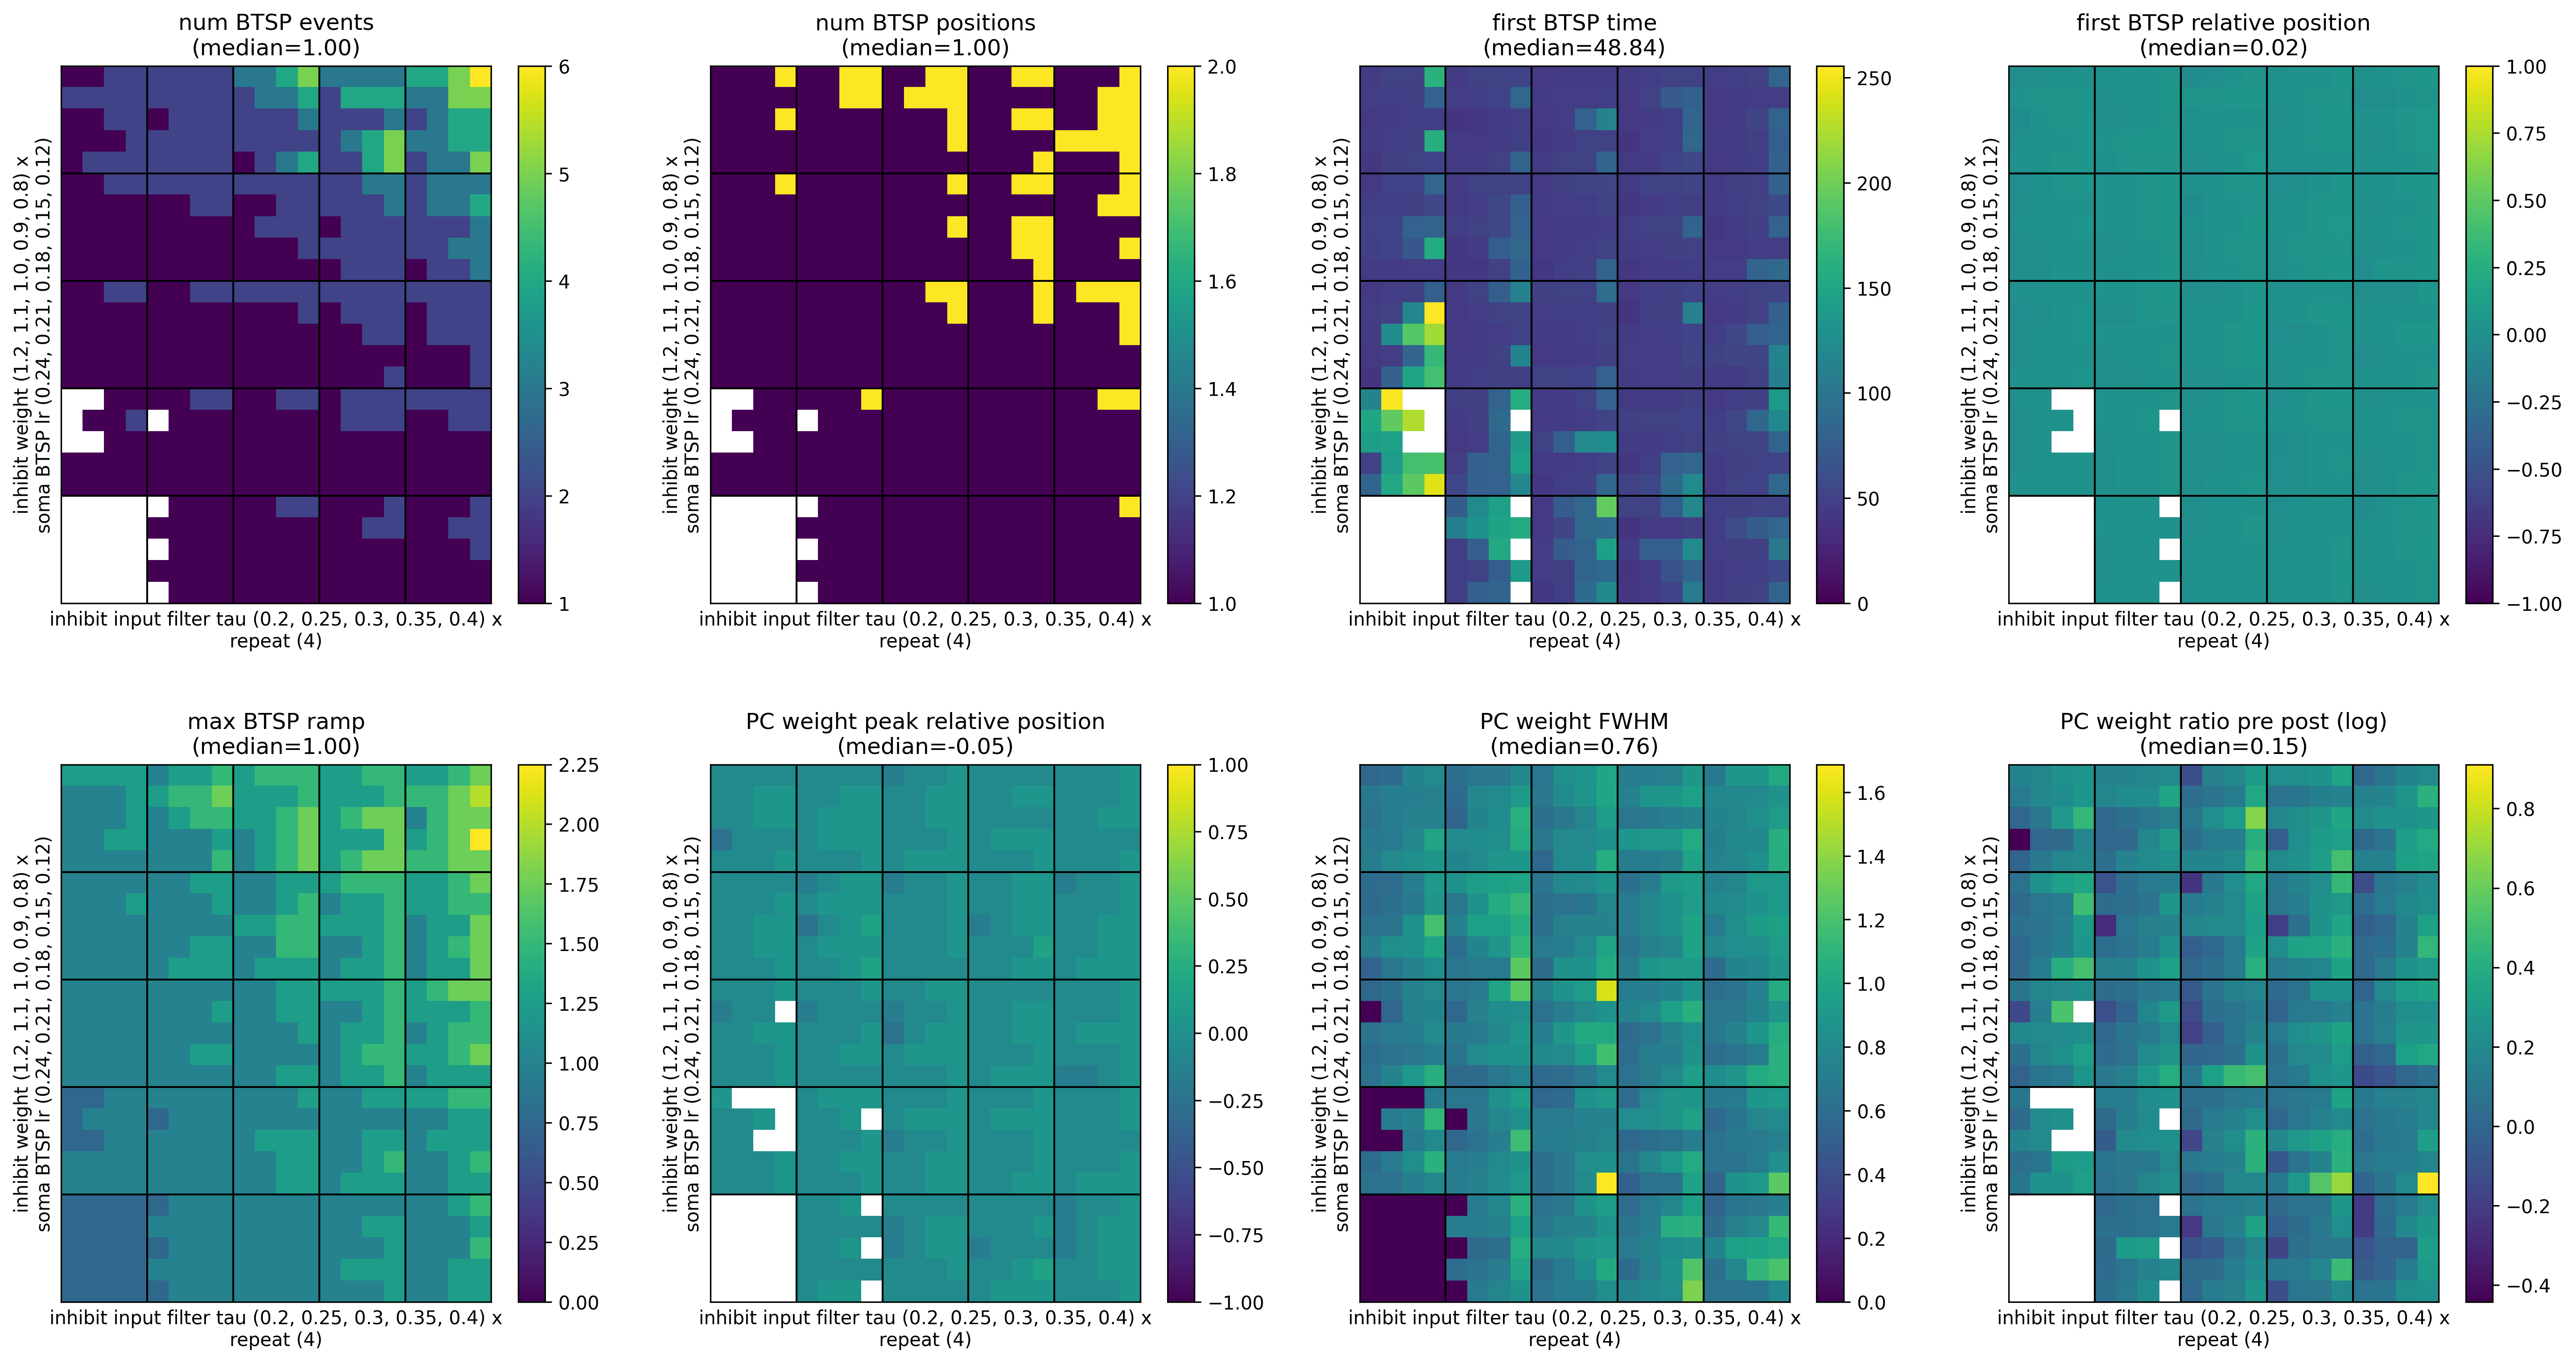

Source data for this figure (header and first rows):
, metric/num_BTSP_events, metric/num_BTSP_positions, metric/first_BTSP_time, metric/first_BTSP_relative_position, metric/max_BTSP_ramp, metric/PC_weight_peak_relative_position, metric/PC_weight_FWHM, metric/PC_weight_ratio_pre_post, timestamp, checkpoint_dir_name, done, training_iteration, trial_id, date, time_this_iter_s, time_total_s, pid, hostname, node_ip, time_since_restore, iterations_since_restore, config/soma_BTSP_lr, config/inhibit_input_filter_tau
0, 1.0, 1.0, 44.04, -0.009873, 1.25, -0.05, 0.5951, 1.189, 1748701131, , False, 1, 1fe50_00000, 2025-05-31_15-18-51, 18.49, 18.49, 1555575, cnl-brain9, 155.198.99.250, 18.49, 1, 0.12, 0.2
1, 2.0, 1.0, 49.92, 0.02615, 1.25, -0.05, 0.6782, 1.17, 1748701140, , False, 1, 1fe50_00001, 2025-05-31_15-19-00, 26.53, 26.53, 1555576, cnl-brain9, 155.198.99.250, 26.53, 1, 0.12, 0.25
2, 4.0, 1.0, 44.07, 0.04181, 1.5, 0.05, 0.9947, 1.159, 1748701136, , False, 1, 1fe50_00002, 2025-05-31_15-18-56, 22.73, 22.73, 1555577, cnl-brain9, 155.198.99.250, 22.73, 1, 0.12, 0.3
3, 3.0, 2.0, 47.49, 0.05939, 1.25, -0.05, 0.7089, 1.423, 1748701135, , False, 1, 1fe50_00003, 2025-05-31_15-18-55, 21.61, 21.61, 1555578, cnl-brain9, 155.198.99.250, 21.61, 1, 0.12, 0.35
4, 5.0, 1.0, 47.1, 0.0576, 1.25, -0.05, 0.8941, 1.086, 1748701131, , False, 1, 1fe50_00004, 2025-05-31_15-18-51, 18.1, 18.1, 1555579, cnl-brain9, 155.198.99.250, 18.1, 1, 0.12, 0.4
5, 1.0, 1.0, 51.54, 0.005605, 1.0, -0.05, 0.5941, 1.28, 1748701138, , False, 1, 1fe50_00005, 2025-05-31_15-18-58, 25.08, 25.08, 1555580, cnl-brain9, 155.198.99.250, 25.08, 1, 0.12, 0.2
6, 2.0, 1.0, 49.29, 0.03192, 1.0, -0.15, 0.9862, 0.9086, 1748701133, , False, 1, 1fe50_00006, 2025-05-31_15-18-53, 19.71, 19.71, 1555585, cnl-brain9, 155.198.99.250, 19.71, 1, 0.12, 0.25
7, 2.0, 1.0, 48.06, 0.02086, 1.0, -0.05, 0.8102, 1.109, 1748701139, , False, 1, 1fe50_00007, 2025-05-31_15-18-59, 25.4, 25.4, 1555584, cnl-brain9, 155.198.99.250, 25.4, 1, 0.12, 0.3
8, 3.0, 1.0, 53.34, 0.01879, 1.5, 0.05, 0.9423, 1.176, 1748701139, , False, 1, 1fe50_00008, 2025-05-31_15-18-59, 24.96, 24.96, 1555583, cnl-brain9, 155.198.99.250, 24.96, 1, 0.12, 0.35
9, 2.0, 1.0, 44.19, 0.05635, 1.5, -0.15, 0.8966, 0.8845, 1748701132, , False, 1, 1fe50_00009, 2025-05-31_15-18-52, 18.12, 18.12, 1555582, cnl-brain9, 155.198.99.250, 18.12, 1, 0.12, 0.4
10, 2.0, 1.0, 45.96, 0.01787, 1.0, 0.05, 0.7404, 1.251, 1748701132, , False, 1, 1fe50_00010, 2025-05-31_15-18-52, 18.34, 18.34, 1555581, cnl-brain9, 155.198.99.250, 18.34, 1, 0.12, 0.2
11, 1.0, 1.0, 43.65, 0.03932, 1.0, -0.05, 0.7026, 1.061, 1748701143, , False, 1, 1fe50_00011, 2025-05-31_15-19-03, 28.85, 28.85, 1555586, cnl-brain9, 155.198.99.250, 28.85, 1, 0.12, 0.25
12, 2.0, 1.0, 91.53, 0.04528, 1.0, 0.05, 1.586, 0.9434, 1748701133, , False, 1, 1fe50_00012, 2025-05-31_15-18-53, 19.97, 19.97, 1555587, cnl-brain9, 155.198.99.250, 19.97, 1, 0.12, 0.3
13, 2.0, 1.0, 48.84, 0.01524, 1.25, -0.05, 0.7153, 1.065, 1748701132, , False, 1, 1fe50_00013, 2025-05-31_15-18-52, 17.99, 17.99, 1555588, cnl-brain9, 155.198.99.250, 17.99, 1, 0.12, 0.35
14, 2.0, 2.0, 47.28, -0.01168, 1.75, -0.05, 0.7501, 1.229, 1748701139, , False, 1, 1fe50_00014, 2025-05-31_15-18-59, 24.27, 24.27, 1555589, cnl-brain9, 155.198.99.250, 24.27, 1, 0.12, 0.4
15, 1.0, 1.0, 254.2, 0.006963, 1.0, , 0.0, , 1748701142, , False, 1, 1fe50_00015, 2025-05-31_15-19-02, 27.71, 27.71, 1555590, cnl-brain9, 155.198.99.250, 27.71, 1, 0.12, 0.2
16, 2.0, 1.0, 48.12, 0.03495, 1.0, 0.05, 0.8466, 1.148, 1748701135, , False, 1, 1fe50_00016, 2025-05-31_15-18-55, 21.47, 21.47, 1555591, cnl-brain9, 155.198.99.250, 21.47, 1, 0.12, 0.25
17, 2.0, 1.0, 80.07, 0.04924, 1.0, 0.05, 0.9123, 1.098, 1748701137, , False, 1, 1fe50_00017, 2025-05-31_15-18-57, 23.54, 23.54, 1555592, cnl-brain9, 155.198.99.250, 23.54, 1, 0.12, 0.3
18, 2.0, 1.0, 43.17, 0.01868, 1.25, -0.05, 0.8731, 1.115, 1748701141, , False, 1, 1fe50_00018, 2025-05-31_15-19-01, 26.67, 26.67, 1555593, cnl-brain9, 155.198.99.250, 26.67, 1, 0.12, 0.35
19, 2.0, 1.0, 48.6, 0.01128, 1.25, 0.05, 0.8848, 1.17, 1748701139, , False, 1, 1fe50_00019, 2025-05-31_15-18-59, 25.62, 25.62, 1555594, cnl-brain9, 155.198.99.250, 25.62, 1, 0.12, 0.4
20, 0.0, 0.0, , , 0.75, , 0.0, , 1748701140, , False, 1, 1fe50_00020, 2025-05-31_15-19-00, 27.15, 27.15, 1555595, cnl-brain9, 155.198.99.250, 27.15, 1, 0.12, 0.2
21, 1.0, 1.0, 75.03, 0.0005731, 1.0, -0.05, 0.7811, 1.067, 1748701133, , False, 1, 1fe50_00021, 2025-05-31_15-18-53, 19.7, 19.7, 1555596, cnl-brain9, 155.198.99.250, 19.7, 1, 0.12, 0.25
22, 1.0, 1.0, 73.53, 0.005621, 1.0, -0.05, 0.6681, 1.115, 1748701137, , False, 1, 1fe50_00022, 2025-05-31_15-18-57, 23.77, 23.77, 1555597, cnl-brain9, 155.198.99.250, 23.77, 1, 0.12, 0.3
23, 1.0, 1.0, 76.71, 0.006998, 1.0, -0.05, 0.7006, 1.075, 1748701134, , False, 1, 1fe50_00023, 2025-05-31_15-18-54, 20.74, 20.74, 1555598, cnl-brain9, 155.198.99.250, 20.74, 1, 0.12, 0.35
24, 1.0, 1.0, 50.43, 0.04737, 1.0, -0.15, 0.6726, 0.8192, 1748701138, , False, 1, 1fe50_00024, 2025-05-31_15-18-58, 23.49, 23.49, 1555599, cnl-brain9, 155.198.99.250, 23.49, 1, 0.12, 0.4
25, 2.0, 1.0, 46.77, 0.01812, 1.0, 0.05, 0.7255, 1.301, 1748701132, , False, 1, 1fe50_00025, 2025-05-31_15-18-52, 18.44, 18.44, 1555600, cnl-brain9, 155.198.99.250, 18.44, 1, 0.15, 0.2
26, 2.0, 2.0, 51.6, 0.05662, 1.75, 0.05, 0.9129, 1.243, 1748701136, , False, 1, 1fe50_00026, 2025-05-31_15-18-56, 22.9, 22.9, 1555601, cnl-brain9, 155.198.99.250, 22.9, 1, 0.15, 0.25
27, 4.0, 2.0, 46.8, 0.03511, 1.5, 0.05, 0.9952, 1.08, 1748701141, , False, 1, 1fe50_00027, 2025-05-31_15-19-01, 27.26, 27.26, 1555602, cnl-brain9, 155.198.99.250, 27.26, 1, 0.15, 0.3
28, 4.0, 1.0, 42.15, 9.297328258162096e-05, 1.5, -0.05, 0.7488, 1.179, 1748701139, , False, 1, 1fe50_00028, 2025-05-31_15-18-59, 24.99, 24.99, 1555603, cnl-brain9, 155.198.99.250, 24.99, 1, 0.15, 0.35
29, 5.0, 1.0, 45.63, 0.03489, 1.5, -0.05, 0.8686, 1.164, 1748701136, , False, 1, 1fe50_00029, 2025-05-31_15-18-56, 22.45, 22.45, 1555604, cnl-brain9, 155.198.99.250, 22.45, 1, 0.15, 0.4
30, 1.0, 1.0, 47.13, 0.004612, 1.0, -0.05, 0.5753, 1.027, 1748701135, , False, 1, 1fe50_00030, 2025-05-31_15-18-55, 21.85, 21.85, 1555605, cnl-brain9, 155.198.99.250, 21.85, 1, 0.15, 0.2
31, 2.0, 1.0, 43.05, 0.02485, 1.25, 0.05, 1.036, 1.294, 1748701135, , False, 1, 1fe50_00031, 2025-05-31_15-18-55, 21.52, 21.52, 1555606, cnl-brain9, 155.198.99.250, 21.52, 1, 0.15, 0.25
32, 2.0, 1.0, 46.41, 0.01155, 1.5, -0.05, 0.6573, 1.386, 1748701137, , False, 1, 1fe50_00032, 2025-05-31_15-18-57, 22.6, 22.6, 1555607, cnl-brain9, 155.198.99.250, 22.6, 1, 0.15, 0.3
33, 3.0, 1.0, 41.49, 0.04007, 1.25, 0.05, 0.9283, 1.099, 1748701132, , False, 1, 1fe50_00033, 2025-05-31_15-18-52, 18.23, 18.23, 1555608, cnl-brain9, 155.198.99.250, 18.23, 1, 0.15, 0.35
34, 3.0, 1.0, 56.94, 0.02999, 1.25, -0.05, 0.7902, 1.21, 1748701135, , False, 1, 1fe50_00034, 2025-05-31_15-18-55, 21.16, 21.16, 1555609, cnl-brain9, 155.198.99.250, 21.16, 1, 0.15, 0.4
35, 1.0, 1.0, 50.55, -0.02251, 1.0, -0.05, 0.5601, 1.691, 1748701135, , False, 1, 1fe50_00035, 2025-05-31_15-18-55, 21.72, 21.72, 1555610, cnl-brain9, 155.198.99.250, 21.72, 1, 0.15, 0.2
36, 1.0, 1.0, 52.5, -0.01462, 1.0, -0.05, 0.57, 1.329, 1748701137, , False, 1, 1fe50_00036, 2025-05-31_15-18-57, 23.1, 23.1, 1555611, cnl-brain9, 155.198.99.250, 23.1, 1, 0.15, 0.25
37, 1.0, 1.0, 48.24, 0.01257, 1.0, -0.05, 0.6316, 1.084, 1748701137, , False, 1, 1fe50_00037, 2025-05-31_15-18-57, 22.93, 22.93, 1555612, cnl-brain9, 155.198.99.250, 22.93, 1, 0.15, 0.3
38, 2.0, 1.0, 38.34, 0.004446, 1.25, 0.05, 1.066, 0.9914, 1748701132, , False, 1, 1fe50_00038, 2025-05-31_15-18-52, 18.94, 18.94, 1555614, cnl-brain9, 155.198.99.250, 18.94, 1, 0.15, 0.35
39, 2.0, 1.0, 78.21, 0.01074, 1.25, -0.05, 0.6746, 1.265, 1748701140, , False, 1, 1fe50_00039, 2025-05-31_15-19-00, 25.57, 25.57, 1555615, cnl-brain9, 155.198.99.250, 25.57, 1, 0.15, 0.4
40, 1.0, 1.0, 225.5, 0.02301, 1.0, -0.05, 0.7513, 1.23, 1748701136, , False, 1, 1fe50_00040, 2025-05-31_15-18-56, 23.14, 23.14, 1555616, cnl-brain9, 155.198.99.250, 23.14, 1, 0.15, 0.2
41, 0.0, 0.0, , , 0.75, , 0.0, , 1748701138, , False, 1, 1fe50_00041, 2025-05-31_15-18-58, 24.8, 24.8, 1555618, cnl-brain9, 155.198.99.250, 24.8, 1, 0.15, 0.25
42, 1.0, 1.0, 46.05, 0.03549, 1.0, 0.05, 0.7049, 1.028, 1748701132, , False, 1, 1fe50_00042, 2025-05-31_15-18-52, 18.29, 18.29, 1555620, cnl-brain9, 155.198.99.250, 18.29, 1, 0.15, 0.3
43, 1.0, 1.0, 48.03, 0.03116, 1.0, -0.05, 0.8701, 1.091, 1748701140, , False, 1, 1fe50_00043, 2025-05-31_15-19-00, 25.39, 25.39, 1555621, cnl-brain9, 155.198.99.250, 25.39, 1, 0.15, 0.35
44, 2.0, 1.0, 47.01, 0.01862, 1.25, 0.05, 0.8093, 1.074, 1748701140, , False, 1, 1fe50_00044, 2025-05-31_15-19-00, 25.71, 25.71, 1555622, cnl-brain9, 155.198.99.250, 25.71, 1, 0.15, 0.4
45, 0.0, 0.0, , , 0.75, , 0.0, , 1748701137, , False, 1, 1fe50_00045, 2025-05-31_15-18-57, 22.51, 22.51, 1555623, cnl-brain9, 155.198.99.250, 22.51, 1, 0.15, 0.2
46, 1.0, 1.0, 110.5, 0.01693, 1.0, -0.05, 0.7262, 1.114, 1748701139, , False, 1, 1fe50_00046, 2025-05-31_15-18-59, 25.24, 25.24, 1555627, cnl-brain9, 155.198.99.250, 25.24, 1, 0.15, 0.25
47, 1.0, 1.0, 43.74, 0.04635, 1.0, -0.15, 0.7408, 0.8064, 1748701138, , False, 1, 1fe50_00047, 2025-05-31_15-18-58, 25.22, 25.22, 1555628, cnl-brain9, 155.198.99.250, 25.22, 1, 0.15, 0.3
48, 2.0, 1.0, 38.76, 0.02551, 1.0, -0.05, 1.083, 1.113, 1748701136, , False, 1, 1fe50_00048, 2025-05-31_15-18-56, 21.68, 21.68, 1555629, cnl-brain9, 155.198.99.250, 21.68, 1, 0.15, 0.35
49, 2.0, 1.0, 59.31, 0.03823, 1.0, 0.05, 0.7908, 1.211, 1748701136, , False, 1, 1fe50_00049, 2025-05-31_15-18-56, 21.23, 21.23, 1555630, cnl-brain9, 155.198.99.250, 21.23, 1, 0.15, 0.4
50, 1.0, 1.0, 47.34, 0.02395, 1.0, -0.05, 0.7498, 1.004, 1748701135, , False, 1, 1fe50_00050, 2025-05-31_15-18-55, 20.62, 20.62, 1555633, cnl-brain9, 155.198.99.250, 20.62, 1, 0.18, 0.2
51, 2.0, 1.0, 46.98, 0.01577, 1.25, 0.05, 0.8203, 1.093, 1748701137, , False, 1, 1fe50_00051, 2025-05-31_15-18-57, 23.58, 23.58, 1555635, cnl-brain9, 155.198.99.250, 23.58, 1, 0.18, 0.25
52, 2.0, 1.0, 79.92, 0.01773, 1.5, 0.05, 0.9391, 1.095, 1748701137, , False, 1, 1fe50_00052, 2025-05-31_15-18-57, 22.81, 22.81, 1555638, cnl-brain9, 155.198.99.250, 22.81, 1, 0.18, 0.3
53, 2.0, 2.0, 82.92, 0.008794, 1.75, -0.05, 0.7304, 1.434, 1748701143, , False, 1, 1fe50_00053, 2025-05-31_15-19-03, 28.6, 28.6, 1555639, cnl-brain9, 155.198.99.250, 28.6, 1, 0.18, 0.35
54, 3.0, 2.0, 43.35, 0.06295, 1.75, -0.05, 0.9286, 1.231, 1748701141, , False, 1, 1fe50_00054, 2025-05-31_15-19-01, 27.11, 27.11, 1555640, cnl-brain9, 155.198.99.250, 27.11, 1, 0.18, 0.4
55, 1.0, 1.0, 81.66, 0.01296, 1.0, -0.05, 0.6475, 1.051, 1748701134, , False, 1, 1fe50_00055, 2025-05-31_15-18-54, 20.67, 20.67, 1555641, cnl-brain9, 155.198.99.250, 20.67, 1, 0.18, 0.2
56, 1.0, 1.0, 55.38, 0.0367, 1.0, -0.25, 1.049, 0.7571, 1748701134, , False, 1, 1fe50_00056, 2025-05-31_15-18-54, 19.74, 19.74, 1555642, cnl-brain9, 155.198.99.250, 19.74, 1, 0.18, 0.25
57, 2.0, 1.0, 44.25, 0.01731, 1.25, -0.05, 0.7336, 1.195, 1748701137, , False, 1, 1fe50_00057, 2025-05-31_15-18-57, 22.61, 22.61, 1555645, cnl-brain9, 155.198.99.250, 22.61, 1, 0.18, 0.3
58, 2.0, 2.0, 50.73, 0.06307, 1.25, -0.05, 0.7799, 1.423, 1748701140, , False, 1, 1fe50_00058, 2025-05-31_15-19-00, 25.51, 25.51, 1555646, cnl-brain9, 155.198.99.250, 25.51, 1, 0.18, 0.35
59, 2.0, 1.0, 40.92, 0.05864, 1.25, 0.05, 0.8342, 1.179, 1748701136, , False, 1, 1fe50_00059, 2025-05-31_15-18-56, 22.66, 22.66, 1555647, cnl-brain9, 155.198.99.250, 22.66, 1, 0.18, 0.4
... 440 more rows
